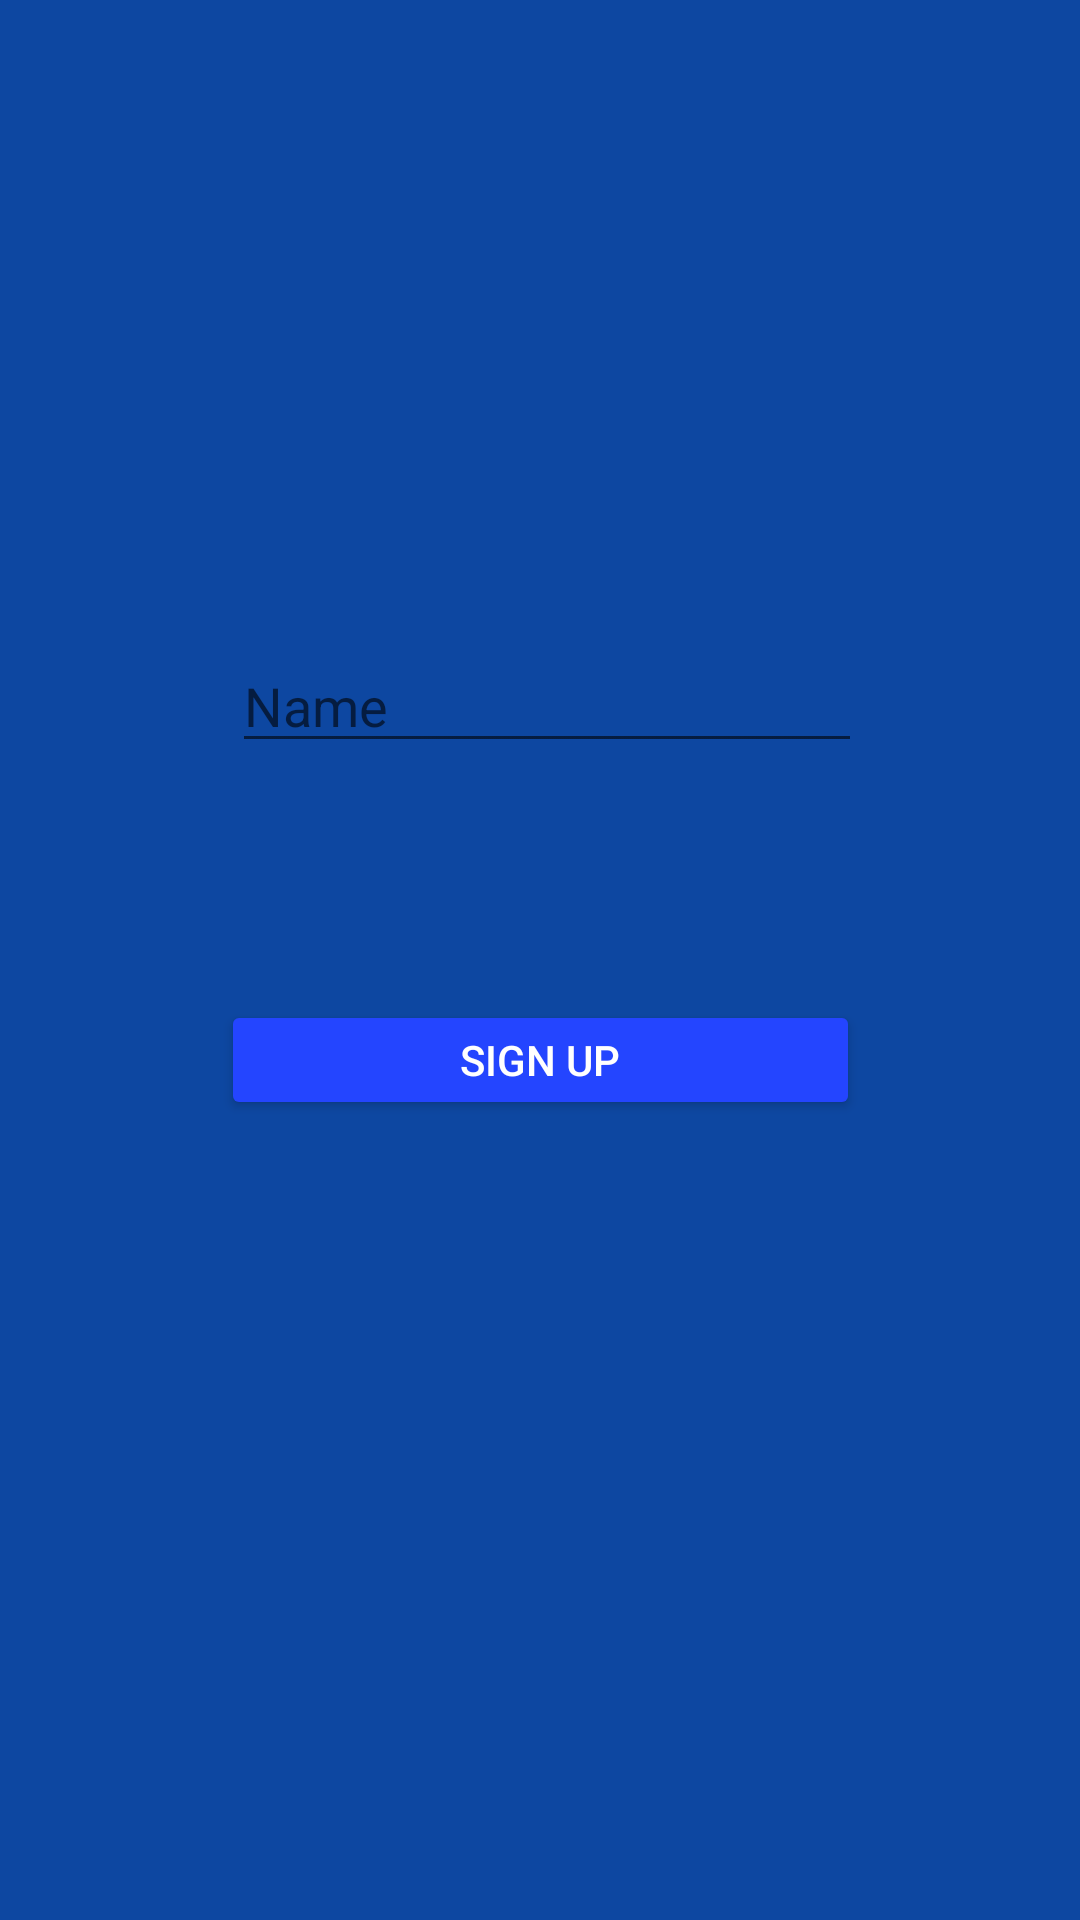

This screen was rendered from an Android layout file. Write that file and the resources it references.
<!-- AndroidManifest.xml: application theme LightBlue -->
<!-- res/layout/activity_login.xml -->
<?xml version="1.0" encoding="utf-8"?>
<android.support.constraint.ConstraintLayout
    xmlns:android="http://schemas.android.com/apk/res/android"
    xmlns:app="http://schemas.android.com/apk/res-auto"
    xmlns:tools="http://schemas.android.com/tools"
    android:layout_width="match_parent"
    android:layout_height="match_parent"
    tools:context="com.example.johan.economyapp.LoginActivity">

    <EditText
        android:id="@+id/etName"
        android:layout_width="wrap_content"
        android:layout_height="wrap_content"
        android:layout_marginLeft="8dp"
        android:layout_marginStart="8dp"
        android:layout_marginTop="213dp"
        android:ems="10"
        android:hint="@string/name"
        android:inputType="textPersonName"
        app:layout_constraintHorizontal_bias="0.9"
        app:layout_constraintLeft_toLeftOf="@+id/btnRegister"
        app:layout_constraintRight_toRightOf="@+id/btnRegister"
        app:layout_constraintTop_toTopOf="parent"
        tools:layout_constraintTop_creator="1"/>

    <Button
        android:id="@+id/btnRegister"
        style="@style/Widget.AppCompat.Button.Colored"
        android:layout_width="213dp"
        android:layout_height="40dp"
        android:layout_marginTop="79dp"
        android:text="@string/sign_up"
        app:layout_constraintHorizontal_bias="0.502"
        app:layout_constraintLeft_toLeftOf="parent"
        app:layout_constraintRight_toRightOf="parent"
        app:layout_constraintTop_toBottomOf="@+id/etName"
        tools:layout_constraintLeft_creator="1"
        tools:layout_constraintRight_creator="1"
        tools:layout_constraintTop_creator="1"/>
</android.support.constraint.ConstraintLayout>
<!-- resources referenced by this layout -->
<resources>
  <string name="name">Name</string>
  <string name="sign_up">SIGN UP</string>
  <style name="LightBlue" parent="Theme.AppCompat.Light.NoActionBar">
          <item name="android:colorBackground">@color/SomeBlue</item>
          <item name="colorPrimary">@android:color/background_light</item>
          <item name="colorAccent">@color/colorPrimaryDark</item>
          <item name="android:colorForeground">@android:color/black</item>
          <item name="android:textColorPrimary">@android:color/background_light</item>
          <item name="android:statusBarColor">@color/SomeBlue</item>
      </style>
  <color name="SomeBlue">#0d47a1</color>
  <color name="colorPrimaryDark">#2445ff</color>
</resources>
